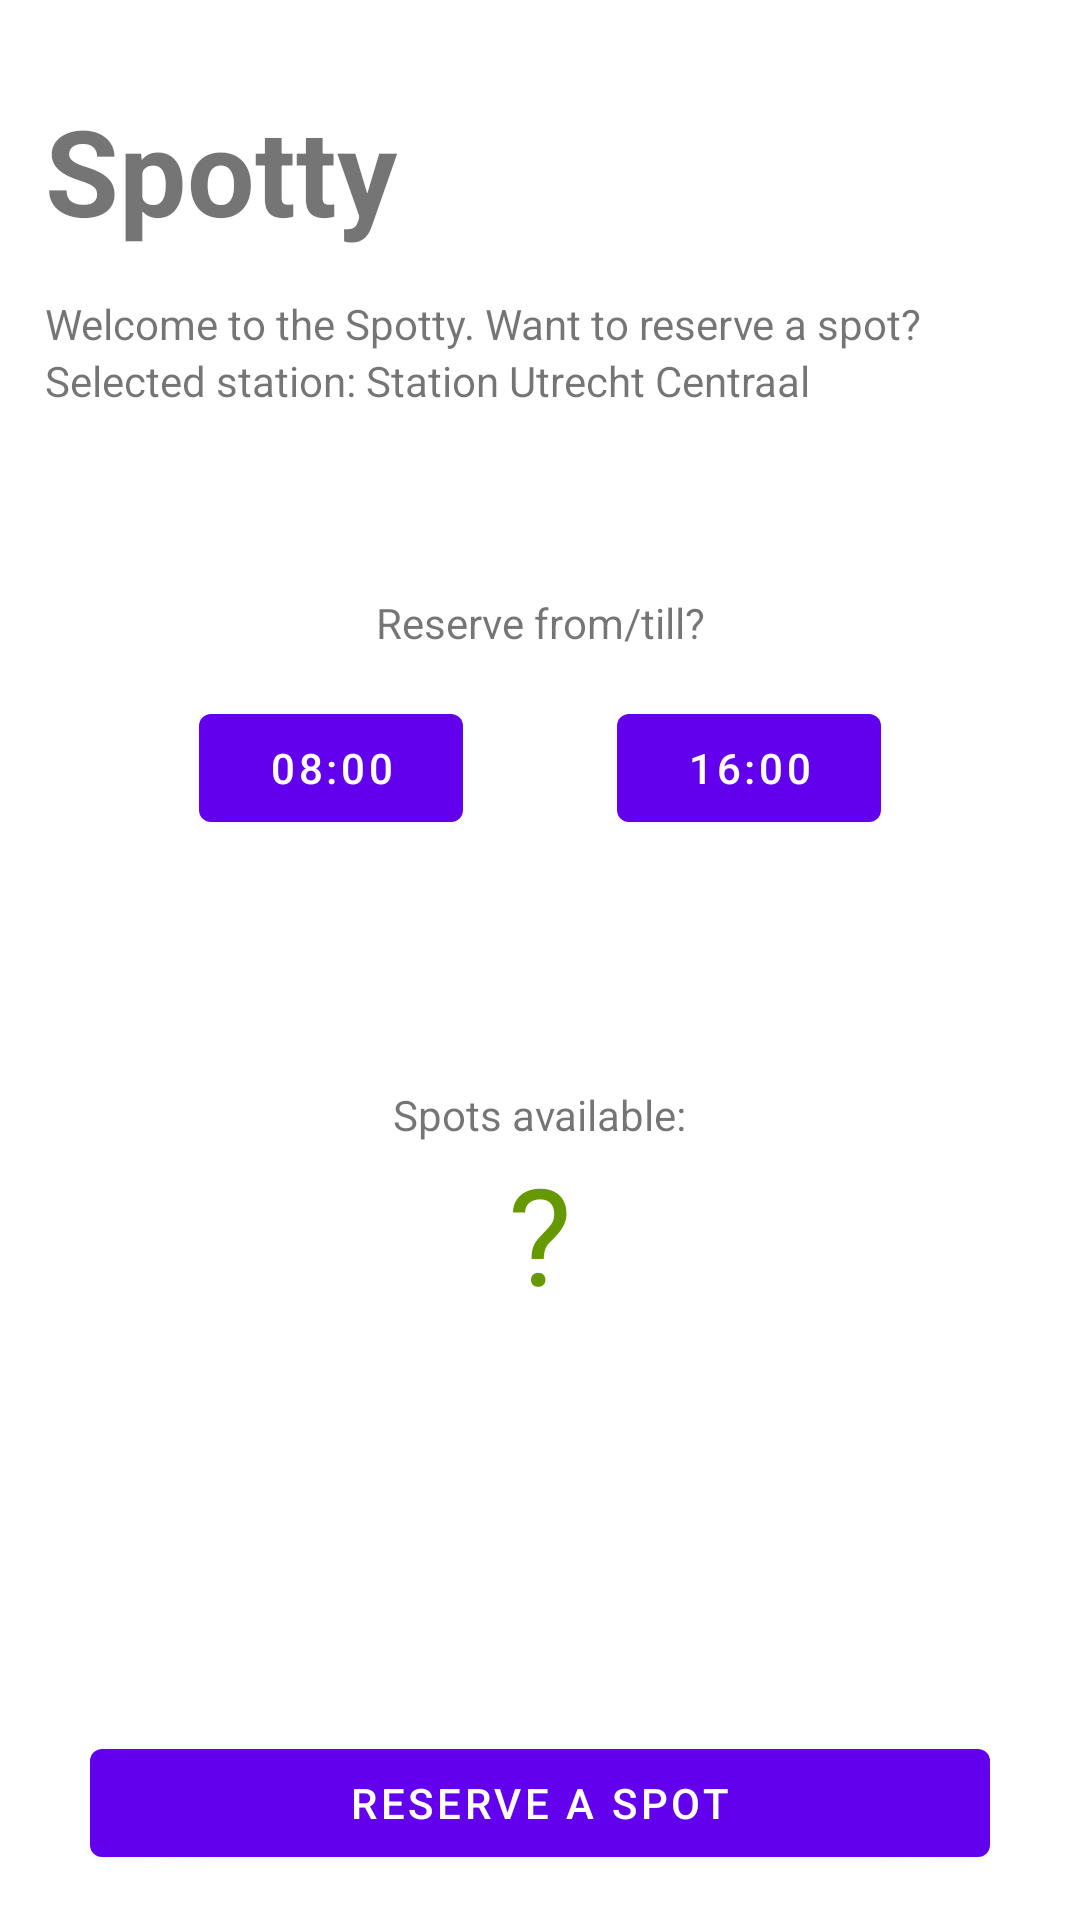

Layout XML and referenced resources for this Android screen:
<!-- AndroidManifest.xml: application theme AppTheme -->
<!-- res/layout/fragment_spots.xml -->
<?xml version="1.0" encoding="utf-8"?>
<androidx.constraintlayout.widget.ConstraintLayout xmlns:android="http://schemas.android.com/apk/res/android"
    xmlns:app="http://schemas.android.com/apk/res-auto"
    xmlns:tools="http://schemas.android.com/tools"
    android:layout_width="match_parent"
    android:layout_height="match_parent"
    android:padding="@dimen/dimen_m"
    tools:context=".ui.spots.SpotsFragment">

    <TextView
        android:id="@+id/spots_title"
        android:layout_width="wrap_content"
        android:layout_height="wrap_content"
        android:layout_marginTop="@dimen/dimen_m"
        android:text="Spotty"
        android:textAlignment="center"
        android:textSize="40sp"
        android:textStyle="bold"
        app:layout_constraintStart_toStartOf="parent"
        app:layout_constraintTop_toTopOf="parent" />

    <TextView
        android:id="@+id/spots_welcome"
        android:layout_width="match_parent"
        android:layout_height="wrap_content"
        android:layout_marginTop="@dimen/dimen_m"
        android:text="Welcome to the Spotty. Want to reserve a spot?"
        app:layout_constraintStart_toStartOf="parent"
        app:layout_constraintTop_toBottomOf="@id/spots_title" />

    <TextView
        android:id="@+id/spots_station"
        android:layout_width="wrap_content"
        android:layout_height="wrap_content"
        android:text="Selected station: Station Utrecht Centraal"
        app:layout_constraintStart_toStartOf="parent"
        app:layout_constraintTop_toBottomOf="@id/spots_welcome" />

    <TextView
        android:id="@+id/spots_reserv_time"
        android:layout_width="wrap_content"
        android:layout_height="wrap_content"
        android:text="Reserve from/till?"
        app:layout_constraintEnd_toEndOf="parent"
        app:layout_constraintStart_toStartOf="parent"
        app:layout_constraintTop_toTopOf="@id/time_guide" />

    <com.google.android.material.button.MaterialButton
        android:id="@+id/spots_from_time"
        android:layout_width="wrap_content"
        android:layout_height="wrap_content"
        android:layout_marginTop="@dimen/dimen_m"
        android:text="08:00"
        app:layout_constraintStart_toStartOf="parent"
        app:layout_constraintEnd_toStartOf="@id/spots_till_time"
        app:layout_constraintTop_toBottomOf="@id/spots_reserv_time"/>

    <com.google.android.material.button.MaterialButton
        android:id="@+id/spots_till_time"
        android:layout_width="wrap_content"
        android:layout_height="wrap_content"
        android:layout_marginTop="@dimen/dimen_m"
        android:text="16:00"
        app:layout_constraintEnd_toEndOf="parent"
        app:layout_constraintStart_toEndOf="@id/spots_from_time"
        app:layout_constraintTop_toBottomOf="@id/spots_reserv_time"/>

    <androidx.constraintlayout.widget.Guideline
        android:id="@+id/time_guide"
        android:layout_width="wrap_content"
        android:layout_height="wrap_content"
        android:orientation="horizontal"
        app:layout_constraintGuide_percent="0.3" />


    <TextView
        android:layout_width="wrap_content"
        android:layout_height="wrap_content"
        android:text="Spots available:"
        app:layout_constraintStart_toStartOf="parent"
        app:layout_constraintEnd_toEndOf="parent"
        app:layout_constraintBottom_toBottomOf="@id/free_spots_guide"/>

    <TextView
        android:id="@+id/spots_amount"
        android:layout_width="wrap_content"
        android:layout_height="wrap_content"
        android:text="?"
        android:textSize="45sp"
        app:layout_constraintStart_toStartOf="parent"
        android:textColor="@android:color/holo_green_dark"
        app:layout_constraintEnd_toEndOf="parent"
        app:layout_constraintTop_toBottomOf="@id/free_spots_guide"/>

    <androidx.constraintlayout.widget.Guideline
        android:id="@+id/free_spots_guide"
        android:layout_width="wrap_content"
        android:layout_height="wrap_content"
        android:orientation="horizontal"
        app:layout_constraintGuide_percent="0.6" />


    <com.google.android.material.button.MaterialButton
        android:id="@+id/go_button"
        android:layout_width="match_parent"
        android:layout_height="wrap_content"
        android:layout_marginStart="15dp"
        android:layout_marginEnd="15dp"
        android:textColor="@android:color/white"
        android:drawableTint="@android:color/white"
        android:drawableEnd="@drawable/ic_arrow_forward"
        android:text="Reserve a spot"
        app:iconTint="?attr/colorOnPrimary"
        app:layout_constraintBottom_toBottomOf="parent"
        app:layout_constraintStart_toStartOf="parent" />
</androidx.constraintlayout.widget.ConstraintLayout>
<!-- resources referenced by this layout -->
<resources>
  <dimen name="dimen_m">15dp</dimen>
  <style name="AppTheme" parent="Theme.MaterialComponents.DayNight.NoActionBar">
  
          
          <item name="colorPrimary">@color/colorPrimary</item>
          <item name="colorPrimaryDark">@color/colorPrimaryDark</item>
          <item name="colorAccent">@color/colorAccent</item>
      </style>
  <!-- not gathered from this repository: default colours our renderer supplied (Android Studio template values) -->
  <color name="colorPrimary">#FF6200EE</color>
  <color name="colorPrimaryDark">#FF3700B3</color>
  <color name="colorAccent">#FF03DAC5</color>
</resources>
